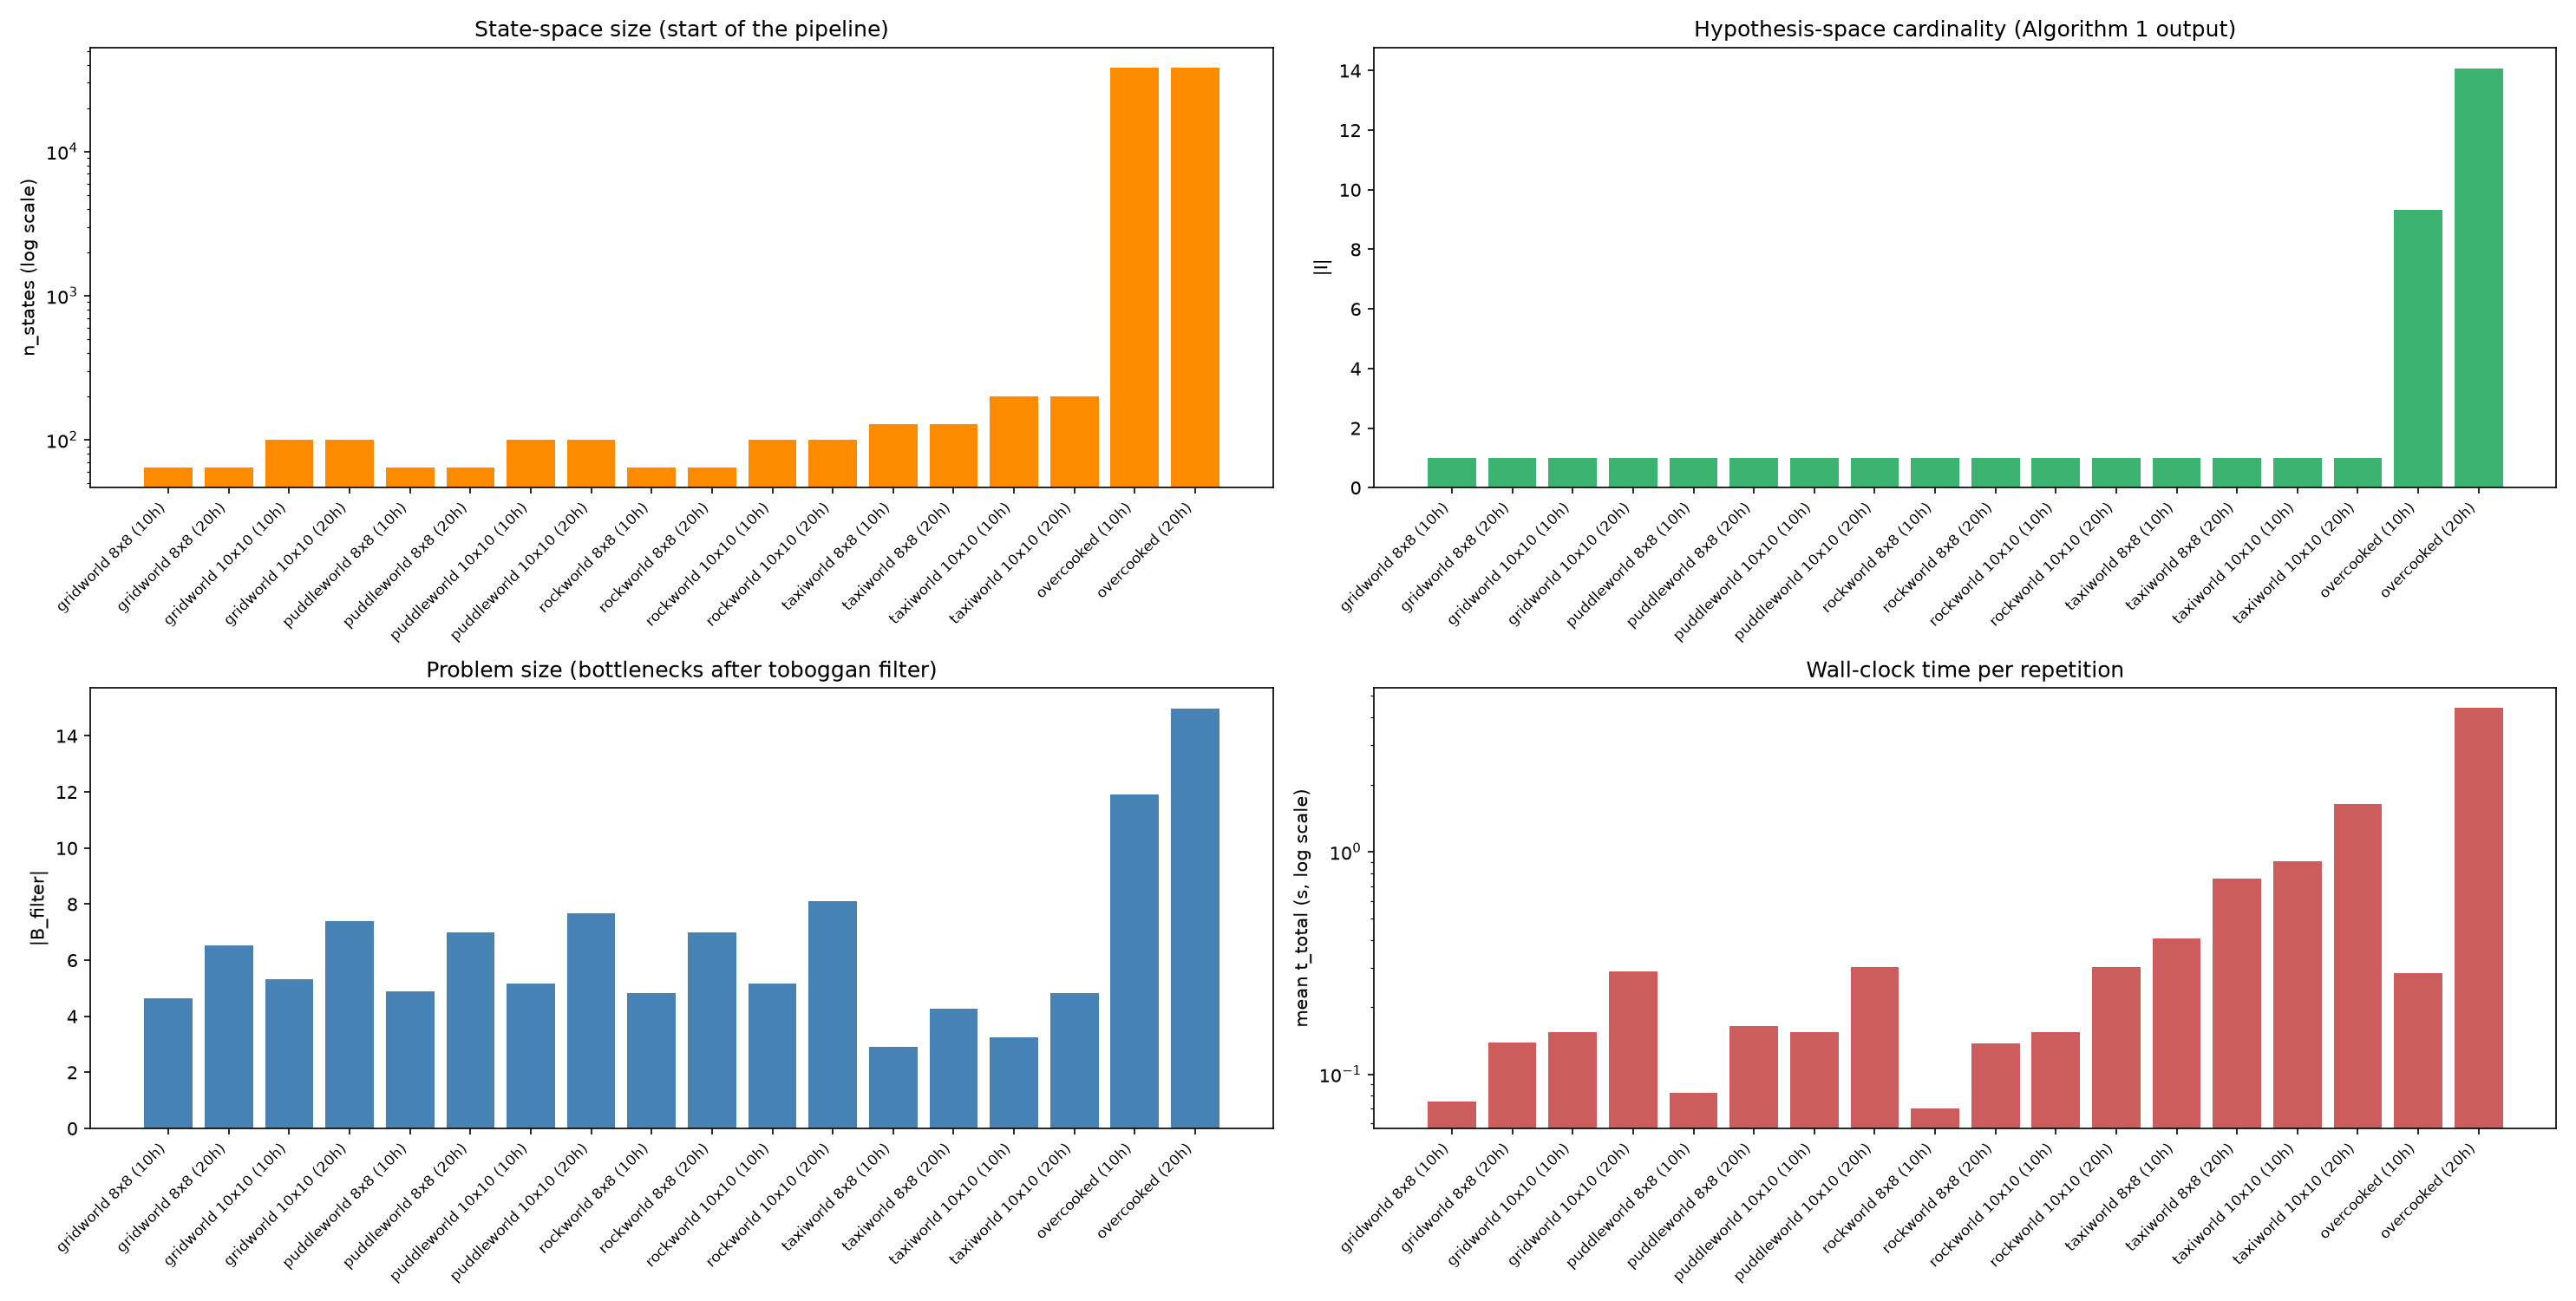

Source data for this figure (header and first rows):
game, size, num_humans, num_simu, n_states, n_actions, n_humans, n_B, n_B_filter, n_I, n_columns, t_build, t_bottlenecks, t_toboggan_filter, t_algorithm1, t_oracle_sets, t_solve_exact, t_sim_exact, t_sim_query_all, t_total, t_total_std, n_skipped, skipped
gridworld, 8, 10, 50, 64.0, 20.0, 10.0, 4.64, 4.64, 1.0, 4.64, 0.06998, 0.004516, nan, 0.0004583, 1.5915982658043504e-06, 0.0001889, 8.358174294698983e-05, 4.001752124167979e-05, 0.07532, 0.01066, 0, 
gridworld, 8, 20, 50, 64.0, 20.0, 20.0, 6.54, 6.54, 1.0, 6.54, 0.1267, 0.008442, nan, 0.002072, 1.8890580395236612e-06, 0.001203, 8.978338271845132e-05, 4.612838150933385e-05, 0.1386, 0.01202, 0, 
gridworld, 10, 10, 50, 100.0, 20.0, 10.0, 5.32, 5.32, 1.0, 5.32, 0.1462, 0.006672, nan, 0.0007844, 1.6908213729038835e-06, 0.0002472, 7.893925707321615e-05, 4.23466379288584e-05, 0.1541, 0.01305, 0, 
gridworld, 10, 20, 50, 100.0, 20.0, 20.0, 7.38, 7.38, 1.0, 7.38, 0.2736, 0.01323, nan, 0.002165, 2.1324254339560867e-06, 0.001552, 0.0001067, 5.02125610364601e-05, 0.2908, 0.01373, 0, 
puddleworld, 8, 10, 50, 64.0, 20.0, 10.0, 4.88, 4.88, 1.0, 4.88, 0.07646, 0.005156, nan, 0.0006925, 1.923318486660719e-06, 0.0002462, 9.087338170502335e-05, 5.11258008191362e-05, 0.08277, 0.01298, 0, 
puddleworld, 8, 20, 50, 64.0, 20.0, 20.0, 6.98, 6.98, 1.0, 6.98, 0.1493, 0.01032, nan, 0.002942, 2.460038522258401e-06, 0.001418, 0.0001187, 5.7985819876194e-05, 0.1643, 0.01916, 0, 
puddleworld, 10, 10, 50, 100.0, 20.0, 10.0, 5.18, 5.18, 1.0, 5.18, 0.1463, 0.006775, nan, 0.000649, 1.6857811715453863e-06, 0.0002125, 7.563160033896565e-05, 4.150581895373762e-05, 0.1542, 0.01189, 0, 
puddleworld, 10, 20, 50, 100.0, 20.0, 20.0, 7.66, 7.66, 1.0, 7.66, 0.278, 0.01338, nan, 0.002249, 2.214218256995082e-06, 0.007651, 0.0002148, 5.537085991818458e-05, 0.3016, 0.046, 0, 
rockworld, 8, 10, 50, 64.0, 20.0, 10.0, 4.84, 4.84, 1.0, 4.84, 0.0648, 0.004412, nan, 0.0005943, 1.5707401325926185e-06, 0.0002472, 8.022580062970519e-05, 4.360578081104904e-05, 0.07023, 0.003745, 0, 
rockworld, 8, 20, 50, 64.0, 20.0, 20.0, 6.98, 6.98, 1.0, 6.98, 0.1253, 0.008392, nan, 0.001719, 1.933280727826059e-06, 0.001527, 0.000109, 5.24174195015803e-05, 0.1372, 0.00961, 0, 
rockworld, 10, 10, 50, 100.0, 20.0, 10.0, 5.18, 5.18, 1.0, 5.18, 0.1466, 0.006754, nan, 0.0007097, 1.671676291152835e-06, 0.0003129, 8.812328160274774e-05, 4.359416081570089e-05, 0.1546, 0.01254, 0, 
rockworld, 10, 20, 50, 100.0, 20.0, 20.0, 8.1, 8.1, 1.0, 8.1, 0.278, 0.01334, nan, 0.005561, 2.1258805645629763e-06, 0.005638, 0.0001223, 5.0384117057546975e-05, 0.3028, 0.03371, 0, 
taxiworld, 8, 10, 50, 128.0, 22.0, 10.0, 2.92, 2.92, 1.0, 2.92, 0.394, 0.01144, nan, 0.0004672, 1.8892402295023204e-06, 0.0001288, 7.36183614935726e-05, 4.651574010495096e-05, 0.4062, 0.03737, 0, 
taxiworld, 8, 20, 50, 128.0, 22.0, 20.0, 4.26, 4.26, 1.0, 4.26, 0.7297, 0.02387, nan, 0.0008657, 2.510841004550457e-06, 0.0002883, 9.910168184433132e-05, 6.487087870482355e-05, 0.755, 0.05053, 0, 
taxiworld, 10, 10, 50, 200.0, 22.0, 10.0, 3.24, 3.24, 1.0, 3.24, 0.8836, 0.01848, nan, 0.000676, 8.611659286543727e-06, 0.0001946, 8.365169924218208e-05, 4.896912025287747e-05, 0.9032, 0.07564, 0, 
taxiworld, 10, 20, 50, 200.0, 22.0, 20.0, 4.82, 4.82, 1.0, 4.82, 1.6, 0.03108, nan, 0.0009568, 1.991658937186003e-06, 0.0002545, 7.497167971450835e-05, 4.255097708664834e-05, 1.633, 0.09889, 0, 
overcooked, , 10, 50, 38417, 6.0, 10.0, 39.02, 11.92, 9.32, 11.92, 0.02817, 0.01057, 0.0001241, 0.001099, 6.0598994605243205e-06, 0.2386, 0.006614, 0.0001446, 0.2855, 0.5253, 0, 
overcooked, , 20, 50, 38417, 6.0, 20.0, 49.04, 14.96, 14.08, 14.96, 0.03057, 0.02174, 0.0001481, 0.001973, 1.8129940144717693e-05, 4.27, 0.08846, 0.0001962, 4.413, 6.418, 0, 
